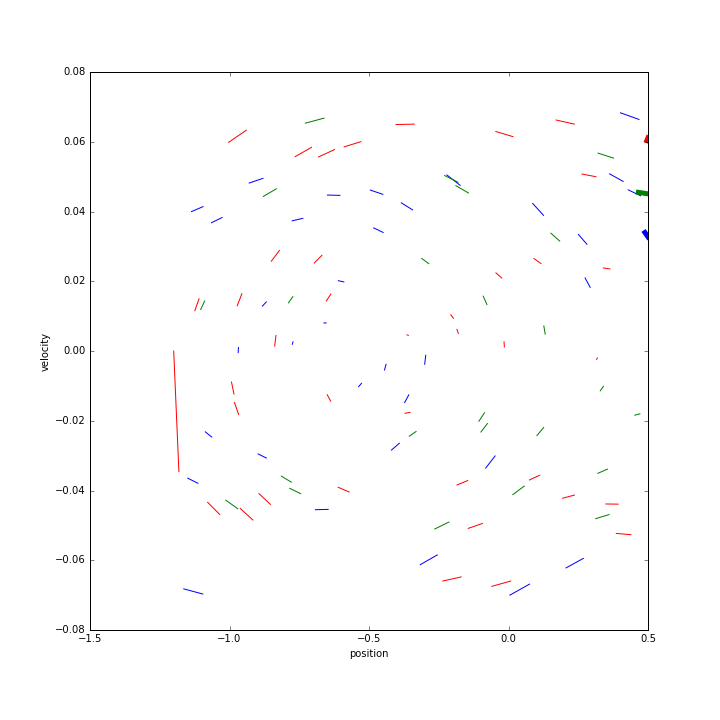

Values plotted in this chart, from the file beside it:
state1, state2, action, next_state1, next_state2
0.03287, -0.0569, 0.0, -0.02752, -0.06039
0.2784, -0.04693, 0.0, 0.2288, -0.0496
-1.098, -0.02783, 0.0, -1.124, -0.02635
-0.2588, -0.05202, 1.0, -0.3126, -0.0538
-0.4161, 0.04056, 2.0, -0.3753, 0.04077
-0.8827, 0.03689, 2.0, -0.8426, 0.04009
0.4261, -0.04991, 2.0, 0.3765, -0.04963
0.3767, -0.00201, 0.0, 0.3726, -0.004076
-0.2065, 0.007548, 2.0, -0.2, 0.006513
0.01881, 0.0289, 2.0, 0.04621, 0.0274
0.33, 0.01362, 2.0, 0.3432, 0.01324
0.01421, 0.01528, 1.0, 0.02698, 0.01278
-0.4379, 0.05356, 0.0, -0.386, 0.05193
-0.1416, -0.02013, 1.0, -0.164, -0.0224
0.004397, -0.05356, 0.0, -0.05266, -0.05706
0.3706, -0.06733, 2.0, 0.3031, -0.06744
-0.5104, -0.03912, 1.0, -0.5496, -0.03922
-0.9492, -0.05029, 1.0, -0.9971, -0.0479
-1.022, 0.0195, 0.0, -1.001, 0.02099
0.342, -5.935654044151306E-4, 2.0, 0.3411, -8.889983873814344E-4
-0.6881, -0.04654, 0.0, -0.7345, -0.04636
0.2642, 0.01249, 0.0, 0.274, 0.009735
0.3455, 0.0291, 0.0, 0.3724, 0.02683
-0.8926, -0.05479, 1.0, -0.9451, -0.05255
-0.4243, -0.04161, 1.0, -0.4666, -0.04235
0.1376, -0.05751, 1.0, 0.07784, -0.0598
-0.849, -0.0186, 0.0, -0.8665, -0.01752
-0.3158, -0.06149, 0.0, -0.3797, -0.06395
-0.4024, -0.01369, 2.0, -0.416, -0.01358
-0.9398, -0.04465, 0.0, -0.9831, -0.04327
-0.04253, 0.04458, 0.0, -0.001434, 0.0411
0.0586, -0.06349, 1.0, -0.00735, -0.06595
-0.2324, 0.0545, 1.0, -0.1798, 0.05258
-0.178, -0.04961, 0.0, -0.2308, -0.05276
-0.5185, -0.06548, 2.0, -0.583, -0.06452
0.141, -0.01964, 2.0, 0.1201, -0.02092
-0.02019, 0.01879, 0.0, -0.0049, 0.01529
-0.6818, -0.0486, 0.0, -0.7303, -0.04845
0.241, -0.05592, 1.0, 0.1832, -0.05779
-0.4512, -0.005948, 2.0, -0.4567, -0.005486
-0.7348, 0.04865, 0.0, -0.6857, 0.04913
0.07069, -0.002288, 2.0, 0.06696, -0.003732
-1.118, 0.05353, 1.0, -1.062, 0.05598
0.481, 0.06504, 2.0, 0.5, 0.06572
-1.02, -0.04923, 1.0, -1.067, -0.04674
0.3654, 0.01388, 2.0, 0.3791, 0.01373
-0.6904, -0.06474, 0.0, -0.7549, -0.06454
0.382, 0.06955, 1.0, 0.4505, 0.06852
-0.05583, -0.03992, 2.0, -0.09721, -0.04138
-0.08683, -0.03918, 2.0, -0.1274, -0.04059
0.0262, -0.043, 0.0, -0.02029, -0.04649
0.08401, 0.06881, 1.0, 0.1504, 0.06639
-0.2254, -0.01489, 1.0, -0.2422, -0.01684
-0.9845, 0.01196, 2.0, -0.9691, 0.01541
-0.01421, -0.0375, 0.0, -0.05521, -0.041
-0.1155, 0.05836, 2.0, -0.05844, 0.05701
0.3004, 0.06039, 2.0, 0.3602, 0.05984
0.1353, 0.01725, 1.0, 0.1503, 0.01495
-1.148, 0.00848, 1.0, -1.137, 0.01087
0.3236, 0.03237, 1.0, 0.3546, 0.03096
... 40 more rows
